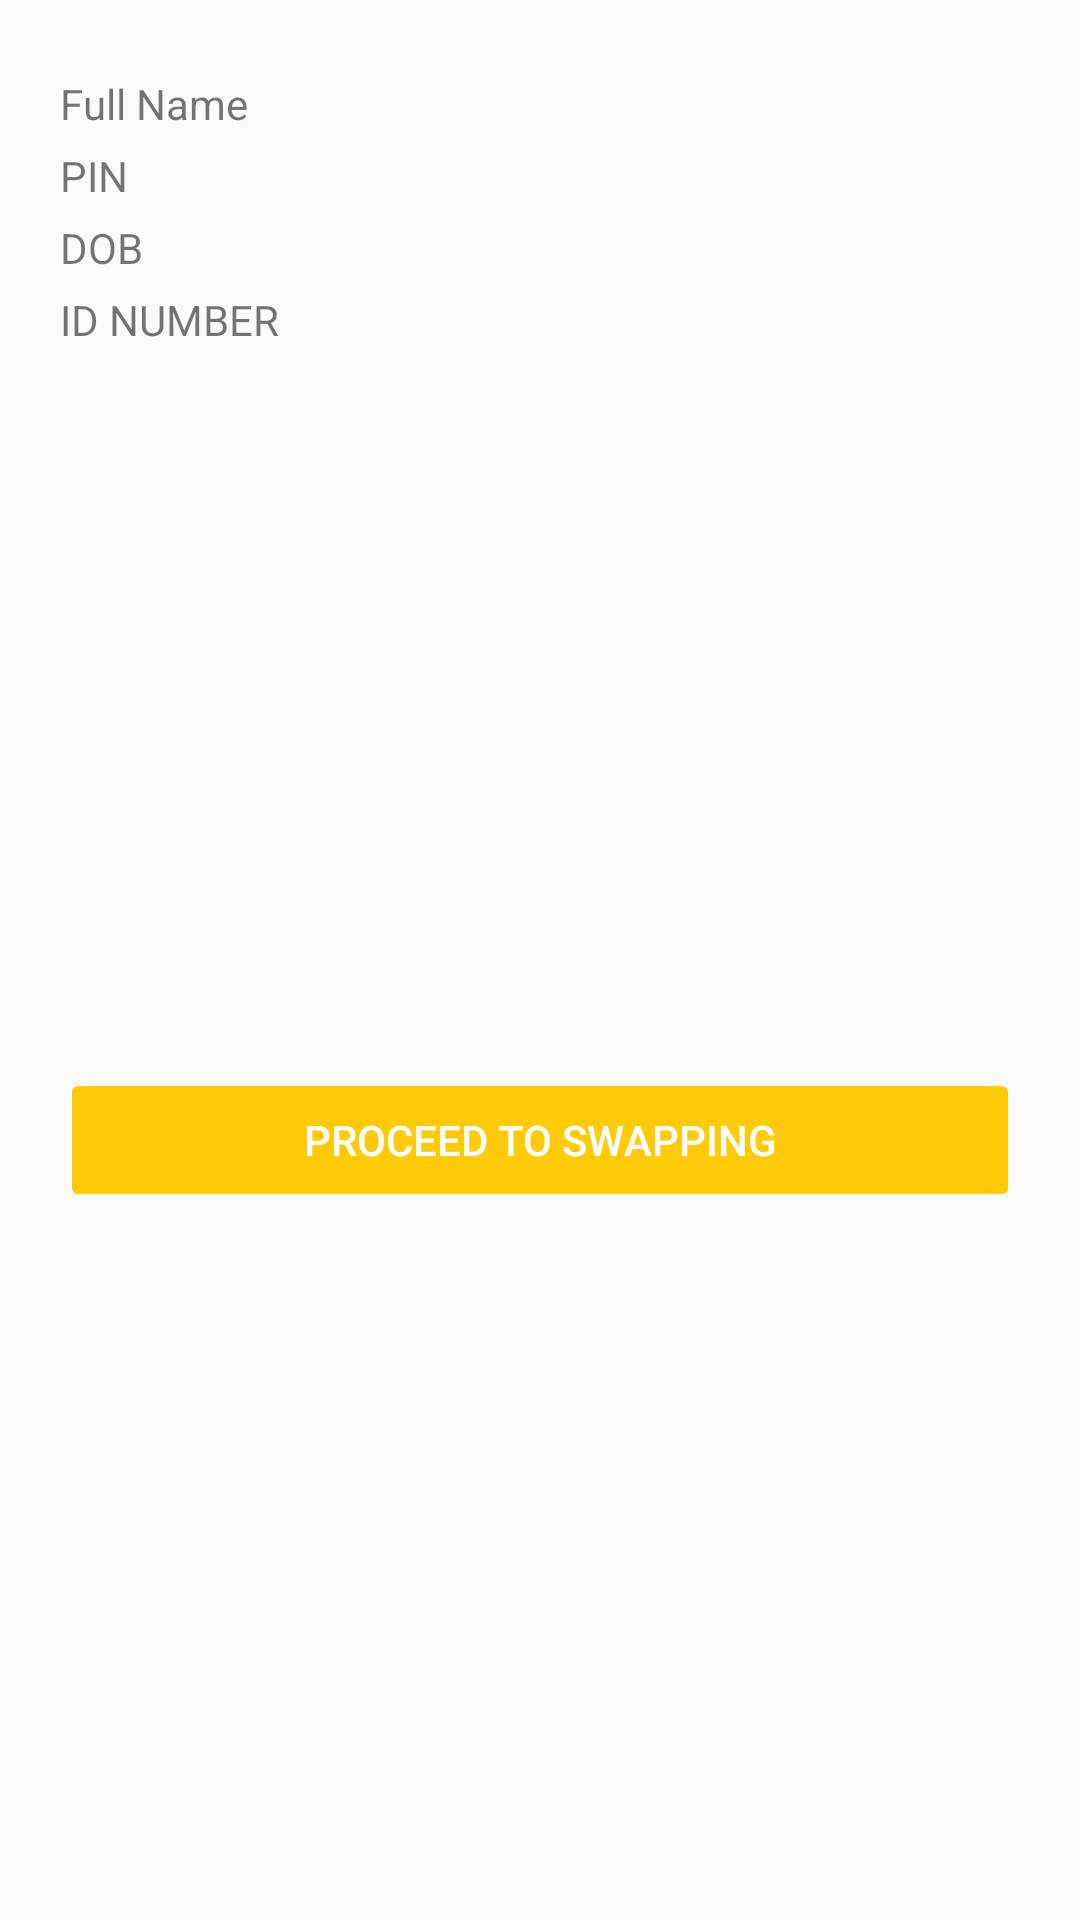

Layout XML and referenced resources for this Android screen:
<!-- AndroidManifest.xml: application theme AppTheme -->
<!-- res/layout/activity_idverification_result.xml -->
<?xml version="1.0" encoding="utf-8"?>
<ScrollView
    xmlns:android="http://schemas.android.com/apk/res/android"
    xmlns:app="http://schemas.android.com/apk/res-auto"
    xmlns:tools="http://schemas.android.com/tools"
    android:layout_width="match_parent"
    android:layout_height="match_parent"
    android:orientation="vertical"
    tools:context=".activities.IDVerificationResultActivity">

    <LinearLayout
        android:orientation="vertical"
        android:layout_margin="20dp"
        android:layout_width="match_parent"
        android:layout_height="match_parent">

        <LinearLayout
            android:layout_width="match_parent"
            android:orientation="horizontal"
            android:layout_marginTop="5dp"
            android:layout_height="wrap_content">

            <TextView
                android:id="@+id/txt_name"
                android:text="Full Name"
                android:layout_weight="1"
                android:layout_width="match_parent"
                android:layout_height="wrap_content" />

            <TextView
                android:id="@+id/txt_fullname"
                android:layout_weight="1"
                android:layout_width="match_parent"
                android:layout_height="wrap_content" />

        </LinearLayout>

        <LinearLayout
            android:layout_width="match_parent"
            android:orientation="horizontal"
            android:layout_marginTop="5dp"
            android:layout_height="wrap_content">

            <TextView
                android:id="@+id/txt_pin"
                android:text="PIN"
                android:layout_weight="1"
                android:layout_width="match_parent"
                android:layout_height="wrap_content" />

            <TextView
                android:id="@+id/txt_pinValue"
                android:layout_weight="1"
                android:layout_width="match_parent"
                android:layout_height="wrap_content" />

        </LinearLayout>

        <LinearLayout
            android:layout_width="match_parent"
            android:orientation="horizontal"
            android:layout_marginTop="5dp"
            android:layout_height="wrap_content">

            <TextView
                android:id="@+id/txt_firstname"
                android:text="DOB"
                android:layout_weight="1"
                android:layout_width="match_parent"
                android:layout_height="wrap_content" />

            <TextView
                android:id="@+id/txt_dob"
                android:layout_weight="1"
                android:layout_width="match_parent"
                android:layout_height="wrap_content" />

        </LinearLayout>

        <LinearLayout
            android:layout_width="match_parent"
            android:orientation="horizontal"
            android:layout_marginTop="5dp"
            android:layout_height="wrap_content">

            <TextView
                android:id="@+id/txt_lastname"
                android:text="ID NUMBER"
                android:layout_weight="1"
                android:layout_width="match_parent"
                android:layout_height="wrap_content" />

            <TextView
                android:id="@+id/txt_idNumber"
                android:layout_weight="1"
                android:layout_width="match_parent"
                android:layout_height="wrap_content" />

        </LinearLayout>

        <RelativeLayout
            android:layout_width="match_parent"
            android:layout_height="wrap_content">

            <ImageView
                android:id="@+id/user_photo"
                android:layout_width="240dp"
                android:layout_height="240dp"
                android:scaleType="fitStart"  android:layout_centerHorizontal="true"
                android:src="@mipmap/ic_launcher_round_old" />


        </RelativeLayout>

        <LinearLayout
            android:layout_width="match_parent"
            android:layout_height="wrap_content">

            <Button
                android:id="@+id/proceed_to_swap"
                android:layout_width="match_parent"
                android:layout_height="wrap_content"
                android:enabled="false"
                android:text="Proceed to swapping" />
        </LinearLayout>

    </LinearLayout>



</ScrollView>
<!-- resources referenced by this layout -->
<resources>
  <style name="AppTheme" parent="Theme.AppCompat.Light.DarkActionBar">
          
          <item name="colorPrimary">@color/colorPrimary</item>
          <item name="colorPrimaryDark">@color/colorPrimaryDark</item>
          <item name="colorAccent">@color/colorAccent</item>
          <item name="colorControlActivated">#ffc002</item>
  
          <item name="colorControlNormal">@color/colorPrimaryLight</item>
  
  
          <item name="android:buttonStyle">@style/ButtonColor</item>
          <item name="colorButtonNormal">@color/colorPrimary</item>
      </style>
  <color name="colorPrimary">#ffcb09</color>
  <color name="colorPrimaryDark">#ffcb03</color>
  <color name="colorAccent">#FFB300</color>
  <color name="colorPrimaryLight">#ffc002</color>
  <style name="ButtonColor" parent="@style/Widget.AppCompat.Button">
          <item name="android:textColor">@color/colorButtonText</item>
      </style>
  <color name="colorButtonText">#FFFFFF</color>
</resources>
